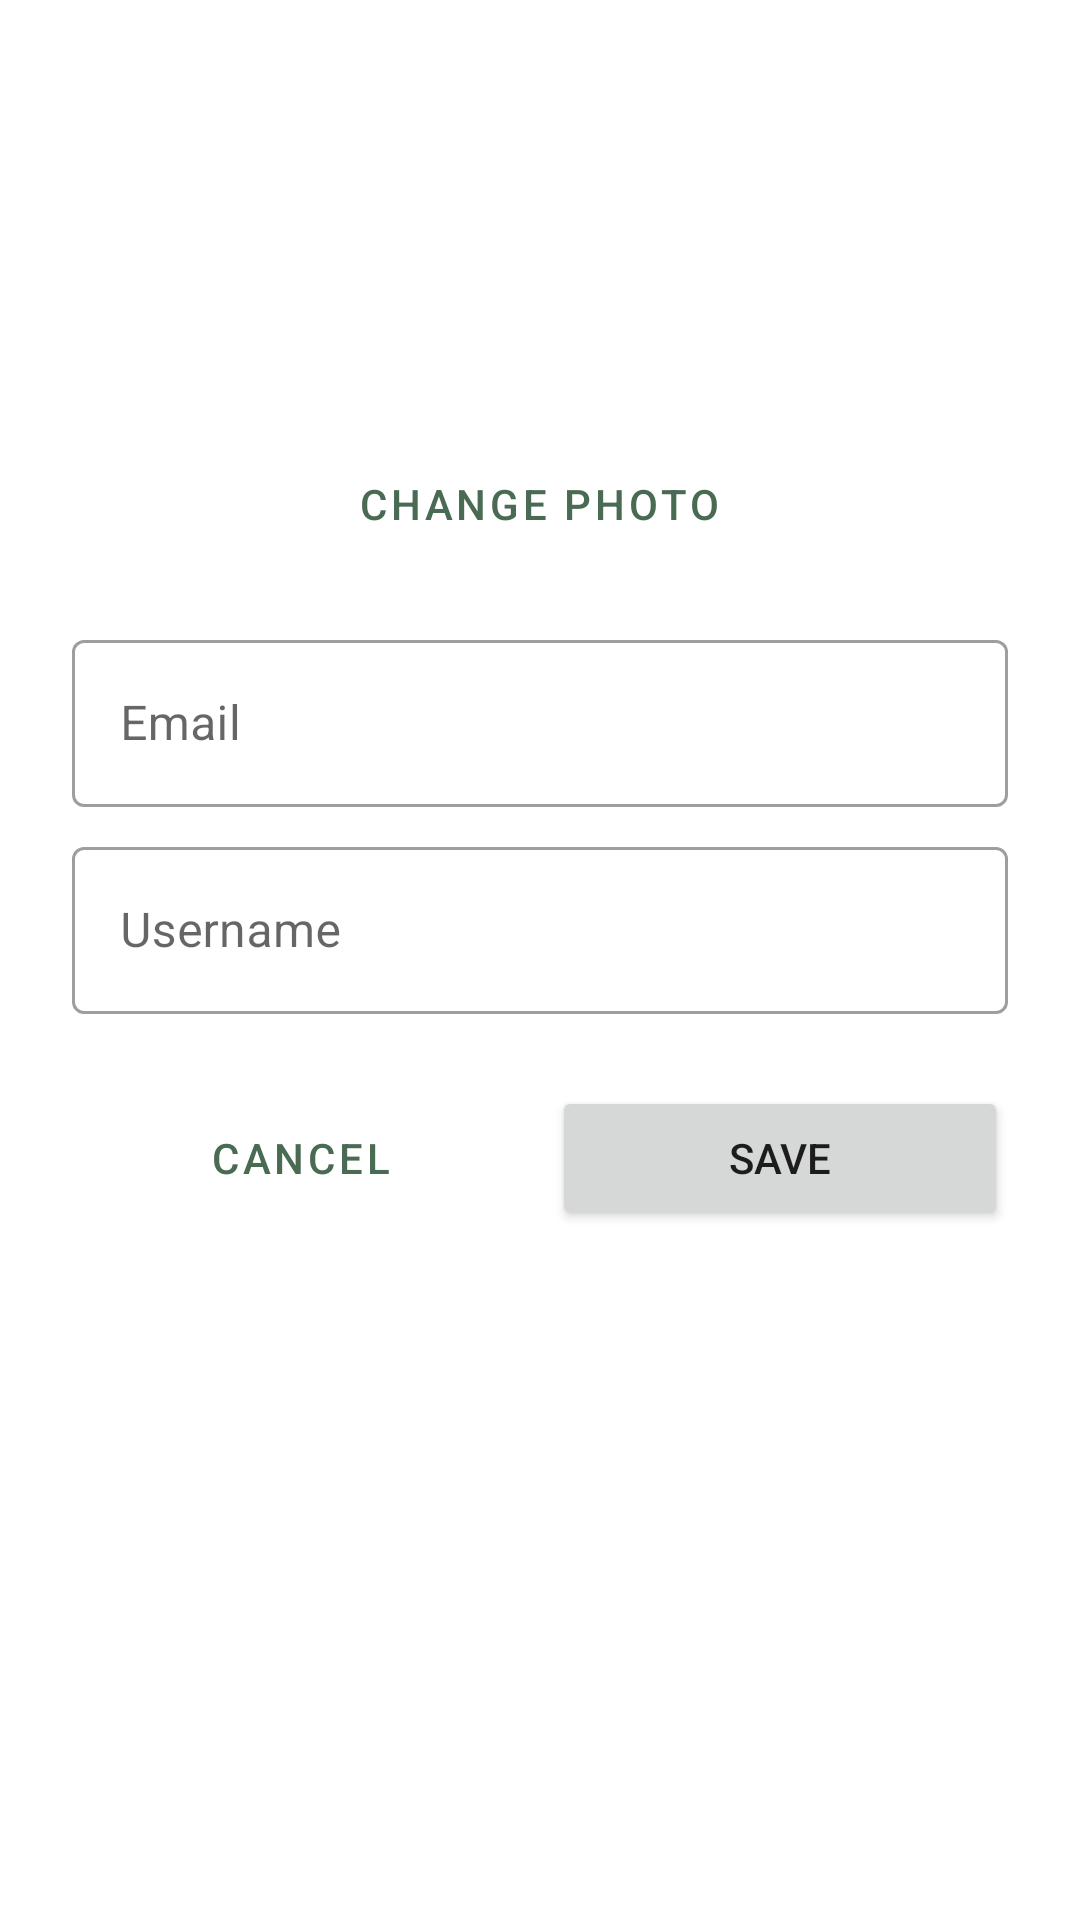

Reconstruct the res/layout file that produces this screen, plus the resources it refers to.
<!-- AndroidManifest.xml: application theme Theme.Progr3ss -->
<!-- res/layout/fragment_edit_profile.xml -->
<?xml version="1.0" encoding="utf-8"?>
<ScrollView xmlns:android="http://schemas.android.com/apk/res/android"
    xmlns:app="http://schemas.android.com/apk/res-auto"
    android:layout_width="match_parent"
    android:layout_height="match_parent"
    android:fillViewport="true">

    <LinearLayout
        android:layout_width="match_parent"
        android:layout_height="wrap_content"
        android:gravity="center_horizontal"
        android:orientation="vertical"
        android:padding="24dp">

        <ImageView
            android:id="@+id/ivAvatar"
            android:layout_width="120dp"
            android:layout_height="120dp"
            android:contentDescription="Profile picture"
            android:src="@drawable/ic_profile"
            app:tint="@null" />

        <Button
            android:id="@+id/btnChangePhoto"
            style="?attr/borderlessButtonStyle"
            android:layout_width="wrap_content"
            android:layout_height="wrap_content"
            android:text="Change photo" />

        
        <com.google.android.material.textfield.TextInputLayout
            style="?attr/textInputOutlinedStyle"
            android:layout_width="match_parent"
            android:layout_height="wrap_content"
            android:layout_marginTop="16dp"
            android:hint="Email">

            <com.google.android.material.textfield.TextInputEditText
                android:id="@+id/etEmail"
                android:layout_width="match_parent"
                android:layout_height="wrap_content"
                android:enabled="false"
                android:inputType="textEmailAddress" />
        </com.google.android.material.textfield.TextInputLayout>

        
        <com.google.android.material.textfield.TextInputLayout
            android:id="@+id/tilUsername"
            style="?attr/textInputOutlinedStyle"
            android:layout_width="match_parent"
            android:layout_height="wrap_content"
            android:layout_marginTop="8dp"
            android:hint="Username">

            <com.google.android.material.textfield.TextInputEditText
                android:id="@+id/etUsername"
                android:layout_width="match_parent"
                android:layout_height="wrap_content"
                android:inputType="text" />
        </com.google.android.material.textfield.TextInputLayout>

        <ProgressBar
            android:id="@+id/progressBar"
            android:layout_width="wrap_content"
            android:layout_height="wrap_content"
            android:layout_marginTop="8dp"
            android:visibility="gone" />

        <LinearLayout
            android:layout_width="match_parent"
            android:layout_height="wrap_content"
            android:layout_marginTop="24dp"
            android:orientation="horizontal">

            <Button
                android:id="@+id/btnCancel"
                style="?attr/materialButtonOutlinedStyle"
                android:layout_width="0dp"
                android:layout_height="wrap_content"
                android:layout_marginEnd="8dp"
                android:layout_weight="1"
                android:text="Cancel" />

            <Button
                android:id="@+id/btnSave"
                android:layout_width="0dp"
                android:layout_height="wrap_content"
                android:layout_weight="1"
                android:text="Save" />
        </LinearLayout>

    </LinearLayout>
</ScrollView>
<!-- resources referenced by this layout -->
<resources>
  <style name="Theme.Progr3ss" parent="Theme.MaterialComponents.DayNight.DarkActionBar">
          
          <item name="colorPrimary">@color/purple_500</item>
          <item name="colorPrimaryVariant">@color/purple_700</item>
          <item name="colorOnPrimary">@color/white</item>
          
          <item name="colorSecondary">@color/teal_200</item>
          <item name="colorSecondaryVariant">@color/teal_700</item>
          <item name="colorOnSecondary">@color/black</item>
          
          <item name="android:statusBarColor">?attr/colorPrimaryVariant</item>
          
      </style>
  <color name="purple_500">#4A6B53</color>
  <color name="purple_700">#2C4233</color>
  <color name="white">#F5EFE9</color>
  <color name="teal_200">#D98A6C</color>
  <color name="teal_700">#A65233</color>
  <color name="black">#29211C</color>
</resources>
